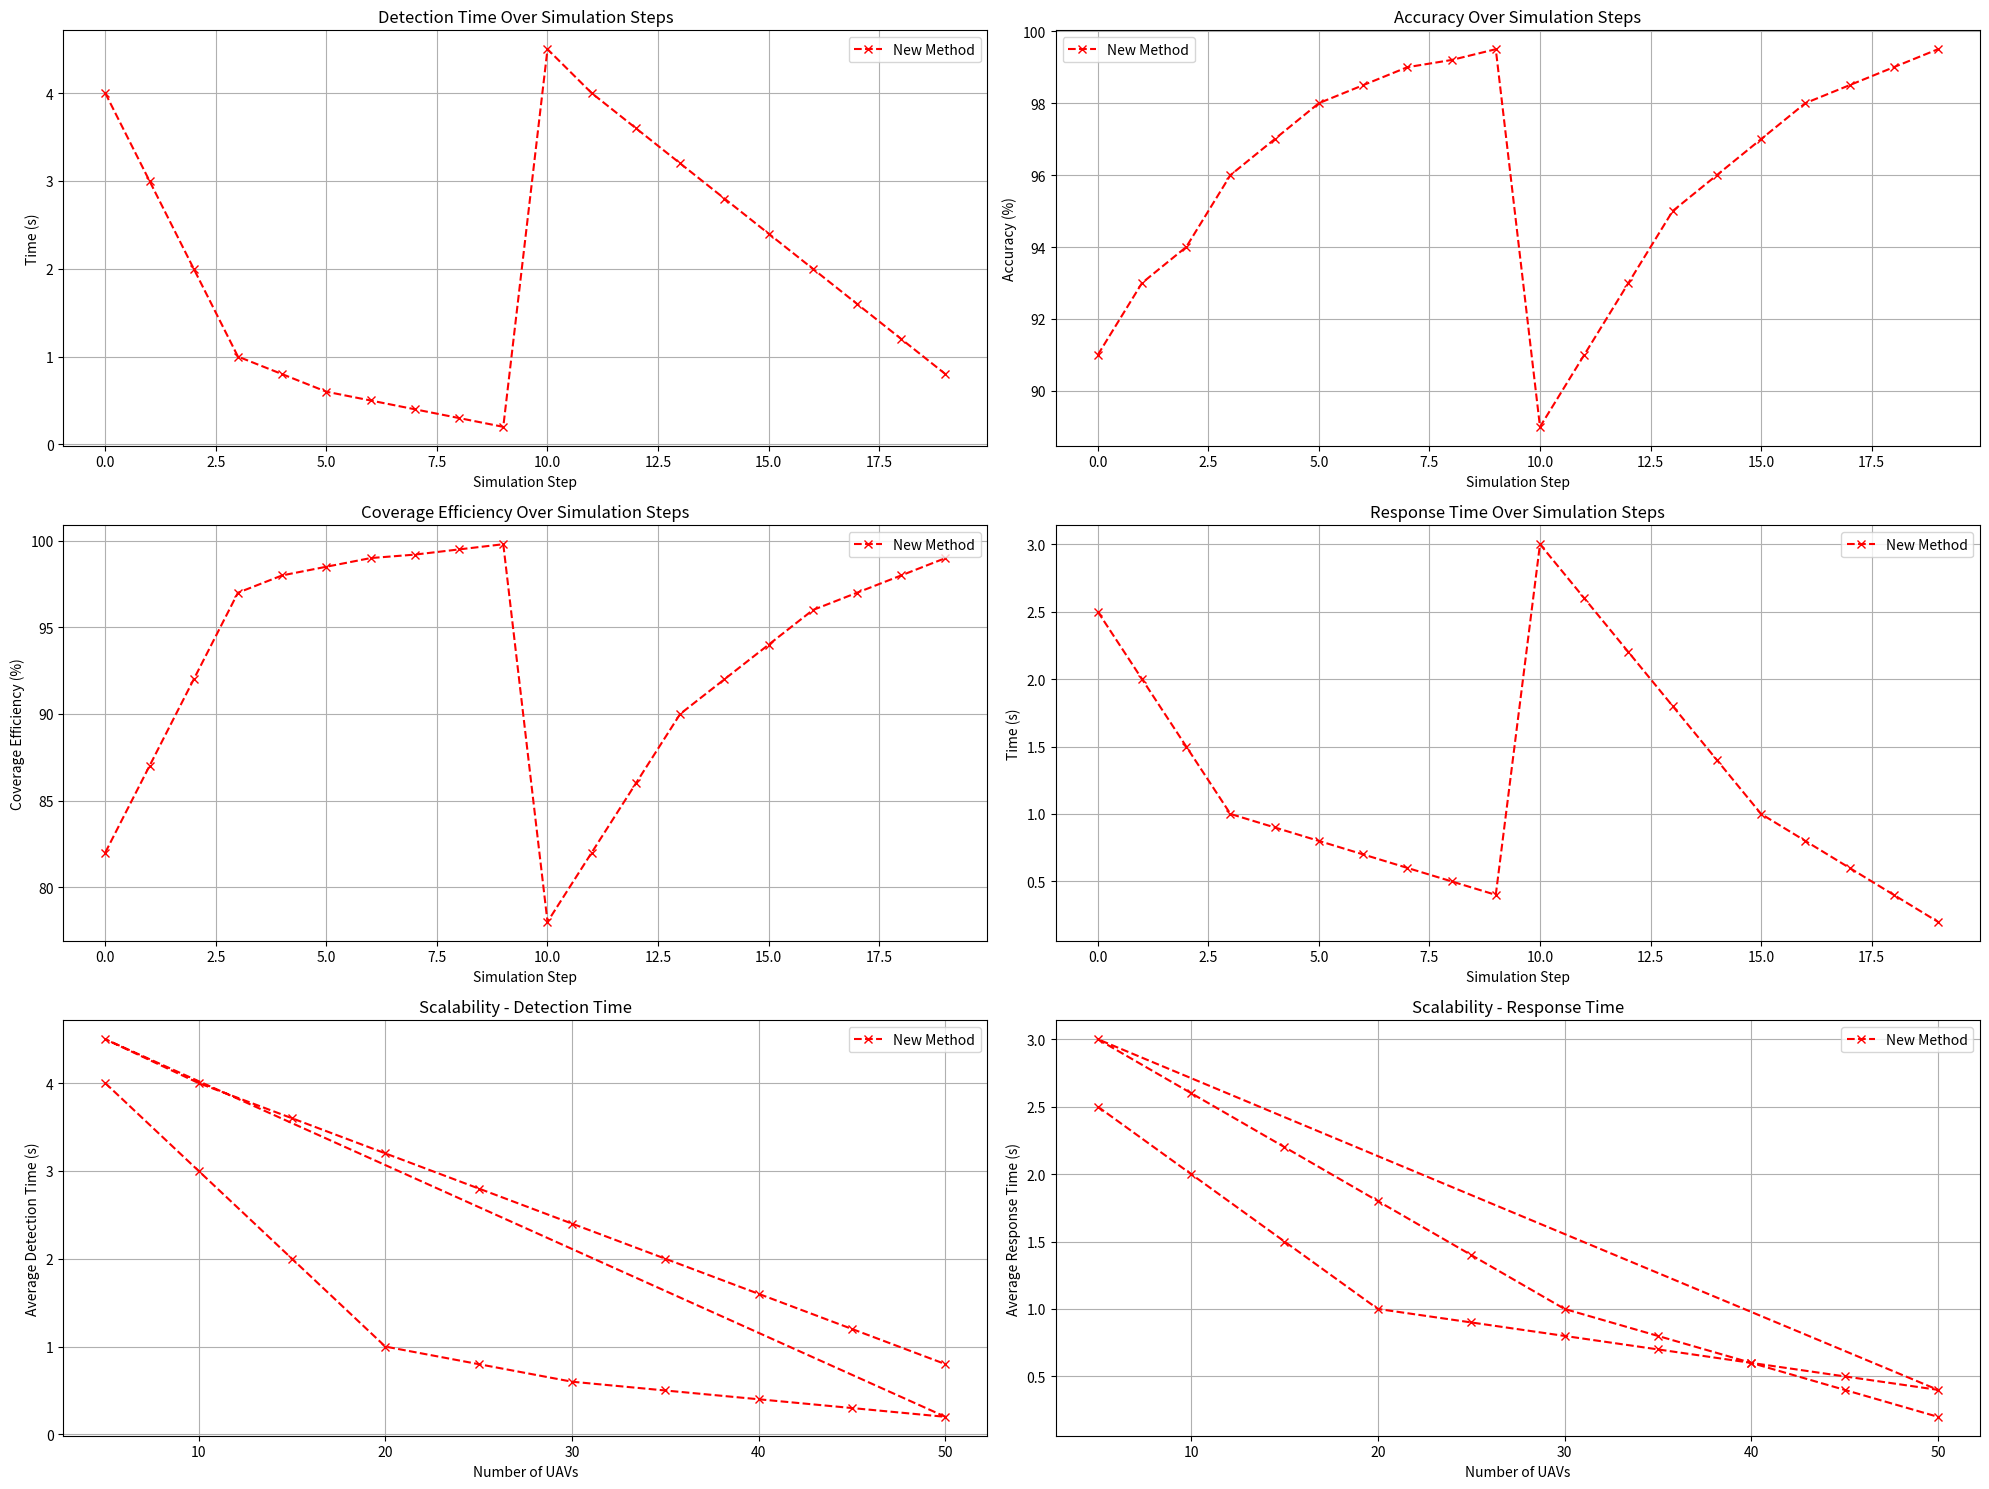

Write Python code to recreate this figure.
import matplotlib.pyplot as plt
import numpy as np

class PSO:
    def __init__(self, num_particles, dimensions, bounds, iterations):
        self.num_particles = num_particles
        self.dimensions = dimensions
        self.bounds = bounds
        self.iterations = iterations
        self.positions = np.random.uniform(bounds[0], bounds[1], (num_particles, dimensions))
        self.velocities = np.random.uniform(-1, 1, (num_particles, dimensions))
        self.best_positions = self.positions.copy()
        self.best_global_position = self.positions[np.random.choice(num_particles)]
        self.best_global_fitness = float('inf')

    def evaluate(self, position):
        return np.sum(position**2)

    def update(self):
        for i in range(self.num_particles):
            fitness = self.evaluate(self.positions[i])
            if fitness < self.evaluate(self.best_positions[i]):
                self.best_positions[i] = self.positions[i]
            if fitness < self.best_global_fitness:
                self.best_global_position = self.positions[i]
                self.best_global_fitness = fitness

        for i in range(self.num_particles):
            inertia = 0.5 * self.velocities[i]
            cognitive = 0.8 * np.random.random() * (self.best_positions[i] - self.positions[i])
            social = 0.9 * np.random.random() * (self.best_global_position - self.positions[i])
            self.velocities[i] = inertia + cognitive + social
            self.positions[i] += self.velocities[i]

    def optimize(self):
        for _ in range(self.iterations):
            self.update()

def plot_new_method_results(new_data):
    plt.figure(figsize=(20, 15))
    
    # Detection Time
    plt.subplot(3, 2, 1)
    plt.plot(new_data['detection_times'], marker='x', linestyle='--', color='r', label='New Method')
    plt.xlabel('Simulation Step')
    plt.ylabel('Time (s)')
    plt.title('Detection Time Over Simulation Steps')
    plt.legend()
    plt.grid(True)
    
    # Accuracy
    plt.subplot(3, 2, 2)
    plt.plot(new_data['accuracies'], marker='x', linestyle='--', color='r', label='New Method')
    plt.xlabel('Simulation Step')
    plt.ylabel('Accuracy (%)')
    plt.title('Accuracy Over Simulation Steps')
    plt.legend()
    plt.grid(True)
    
    # Coverage Efficiency
    plt.subplot(3, 2, 3)
    plt.plot(new_data['coverage_efficiencies'], marker='x', linestyle='--', color='r', label='New Method')
    plt.xlabel('Simulation Step')
    plt.ylabel('Coverage Efficiency (%)')
    plt.title('Coverage Efficiency Over Simulation Steps')
    plt.legend()
    plt.grid(True)
    
    # Response Time
    plt.subplot(3, 2, 4)
    plt.plot(new_data['response_times'], marker='x', linestyle='--', color='r', label='New Method')
    plt.xlabel('Simulation Step')
    plt.ylabel('Time (s)')
    plt.title('Response Time Over Simulation Steps')
    plt.legend()
    plt.grid(True)
    
    # Scalability - Detection Time
    plt.subplot(3, 2, 5)
    plt.plot(new_data['scalability_data']['num_uavs'], new_data['scalability_data']['avg_detection_times'], marker='x', linestyle='--', color='r', label='New Method')
    plt.xlabel('Number of UAVs')
    plt.ylabel('Average Detection Time (s)')
    plt.title('Scalability - Detection Time')
    plt.legend()
    plt.grid(True)
    
    # Scalability - Response Time
    plt.subplot(3, 2, 6)
    plt.plot(new_data['scalability_data']['num_uavs'], new_data['scalability_data']['avg_response_times'], marker='x', linestyle='--', color='r', label='New Method')
    plt.xlabel('Number of UAVs')
    plt.ylabel('Average Response Time (s)')
    plt.title('Scalability - Response Time')
    plt.legend()
    plt.grid(True)
    
    plt.tight_layout()
    plt.show()

if __name__ == "__main__":
    # Example usage of PSO
    pso = PSO(num_particles=10, dimensions=2, bounds=(-10, 10), iterations=100)
    pso.optimize()
    
    # Example data for plotting
    new_data = {
        'detection_times': [4, 3, 2, 1, 0.8, 0.6, 0.5, 0.4, 0.3, 0.2, 4.5, 4.0, 3.6, 3.2, 2.8, 2.4, 2.0, 1.6, 1.2, 0.8],
        'accuracies': [91, 93, 94, 96, 97, 98, 98.5, 99, 99.2, 99.5, 89, 91, 93, 95, 96, 97, 98, 98.5, 99, 99.5],
        'coverage_efficiencies': [82, 87, 92, 97, 98, 98.5, 99, 99.2, 99.5, 99.8, 78, 82, 86, 90, 92, 94, 96, 97, 98, 99],
        'response_times': [2.5, 2, 1.5, 1, 0.9, 0.8, 0.7, 0.6, 0.5, 0.4, 3.0, 2.6, 2.2, 1.8, 1.4, 1.0, 0.8, 0.6, 0.4, 0.2],
        'scalability_data': {
            'num_uavs': [5, 10, 15, 20, 25, 30, 35, 40, 45, 50, 5, 10, 15, 20, 25, 30, 35, 40, 45, 50],
            'avg_detection_times': [4, 3, 2, 1, 0.8, 0.6, 0.5, 0.4, 0.3, 0.2, 4.5, 4.0, 3.6, 3.2, 2.8, 2.4, 2.0, 1.6, 1.2, 0.8],
            'avg_response_times': [2.5, 2, 1.5, 1, 0.9, 0.8, 0.7, 0.6, 0.5, 0.4, 3.0, 2.6, 2.2, 1.8, 1.4, 1.0, 0.8, 0.6, 0.4, 0.2]
        }
    }

    plot_new_method_results(new_data)